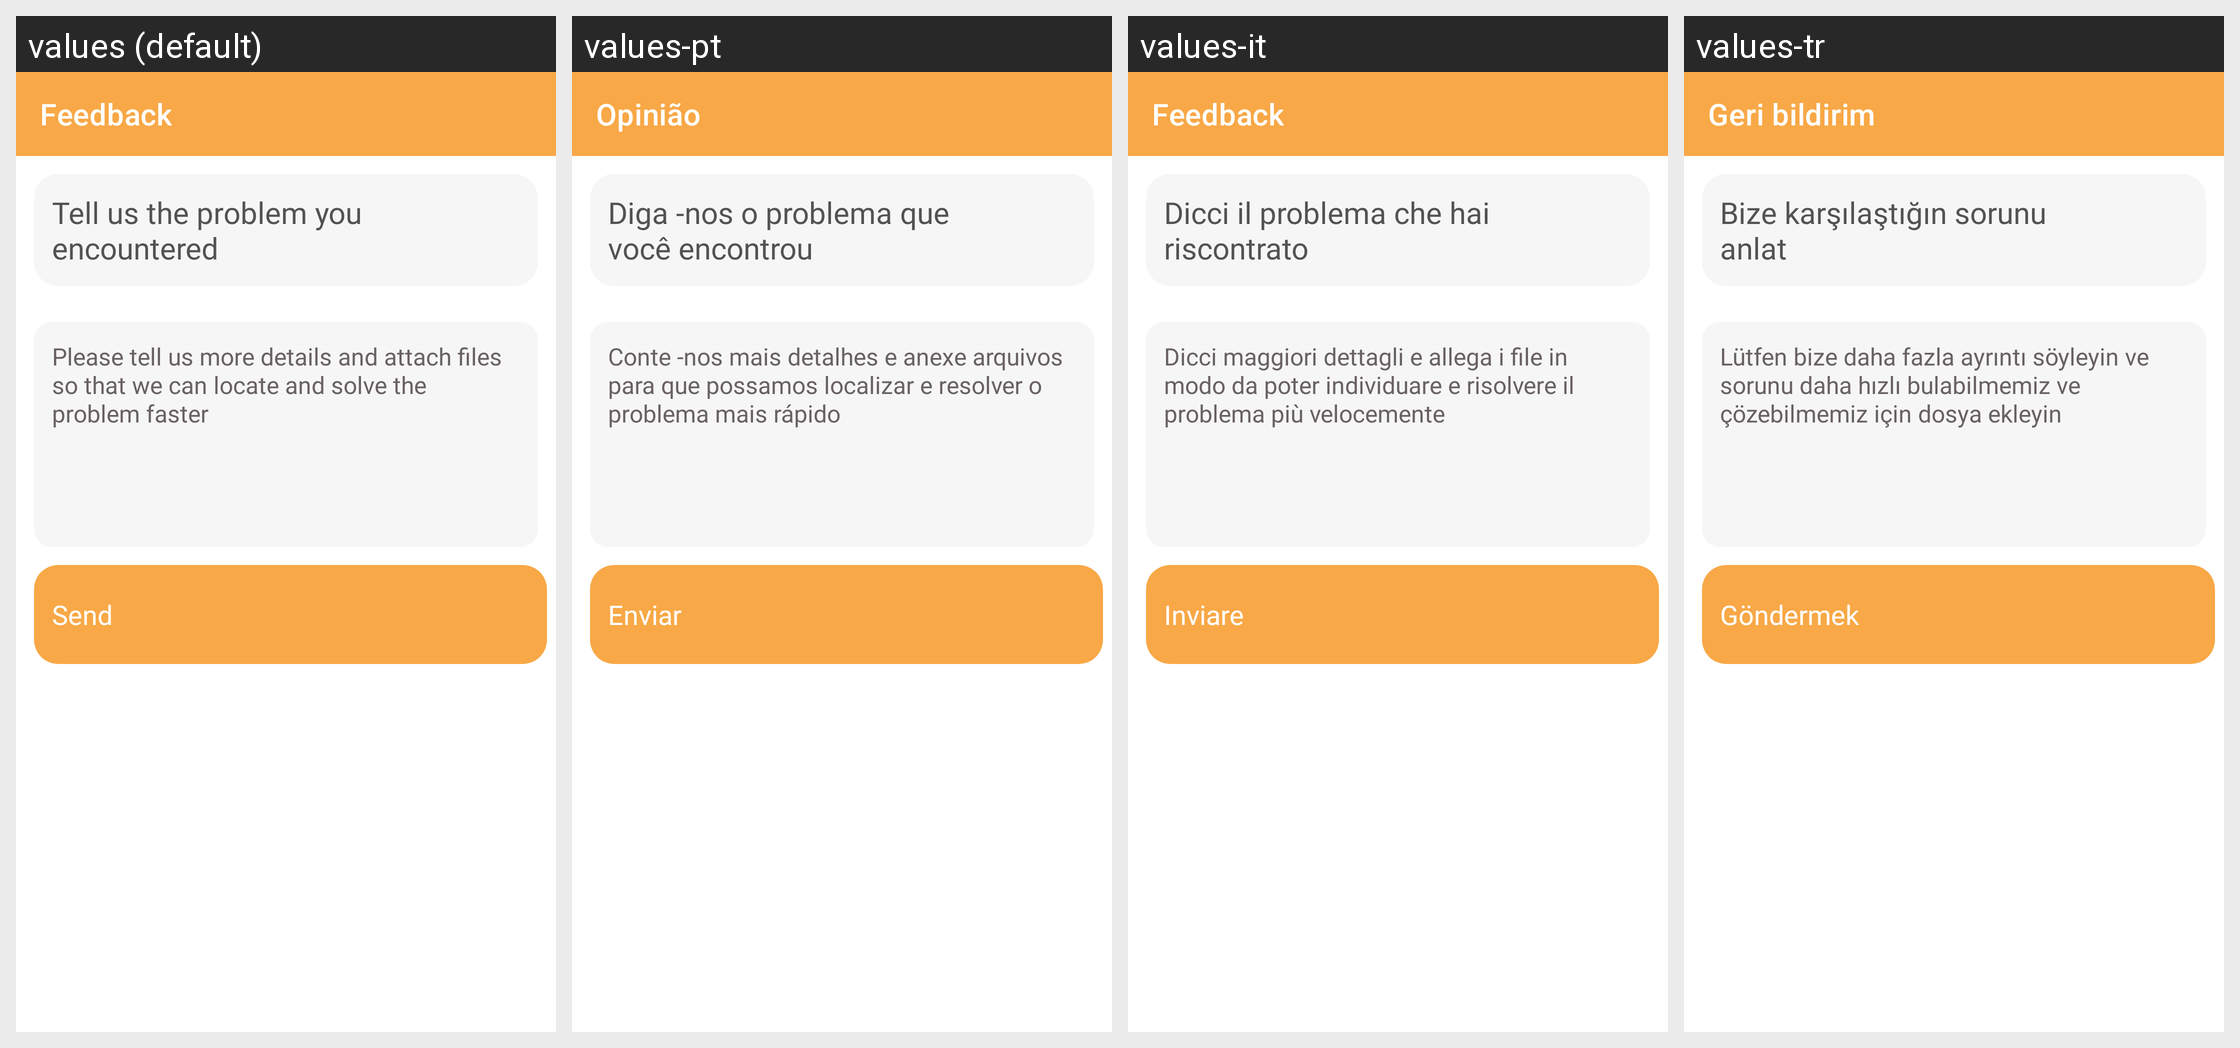

The same Android screen rendered under several of its app's locales, left to right. List the strings drawn on it with the default value and each locale's translation.
Android screen res/layout/activity_feedback.xml rendered under 4 locales, left to right: values (default), values-pt, values-it, values-tr. Device: Nexus 5 (rendered at 1080×1920; each locale shown at half size, 540×960, under a caption strip naming it); theme Theme.LongStatusRDM.NoActionBar.
Other locales in the repository, not shown: values-ar, values-bn, values-de, values-es, values-fr, values-hi, values-in, values-ja, values-ru, values-sv, values-ur.
Strings drawn on this screen, with the default value and each locale's value (text and hints the layout hard-codes, and strings that could not be matched under every locale, appear in the picture but are not listed):

feedback
  values: Feedback
  values-pt: Opinião
  values-it: Feedback
  values-tr: Geri bildirim

tell_us_the
  values: Tell us the problem you encountered
  values-pt: Diga -nos o problema que você encontrou
  values-it: Dicci il problema che hai riscontrato
  values-tr: Bize karşılaştığın sorunu anlat

please_tell
  values: Please tell us more details and attach files so that we can locate and solve the problem faster
  values-pt: Conte -nos mais detalhes e anexe arquivos para que possamos localizar e resolver o problema mais rápido
  values-it: Dicci maggiori dettagli e allega i file in modo da poter individuare e risolvere il problema più velocemente
  values-tr: Lütfen bize daha fazla ayrıntı söyleyin ve sorunu daha hızlı bulabilmemiz ve çözebilmemiz için dosya ekleyin

send
  values: Send
  values-pt: Enviar
  values-it: Inviare
  values-tr: Göndermek
